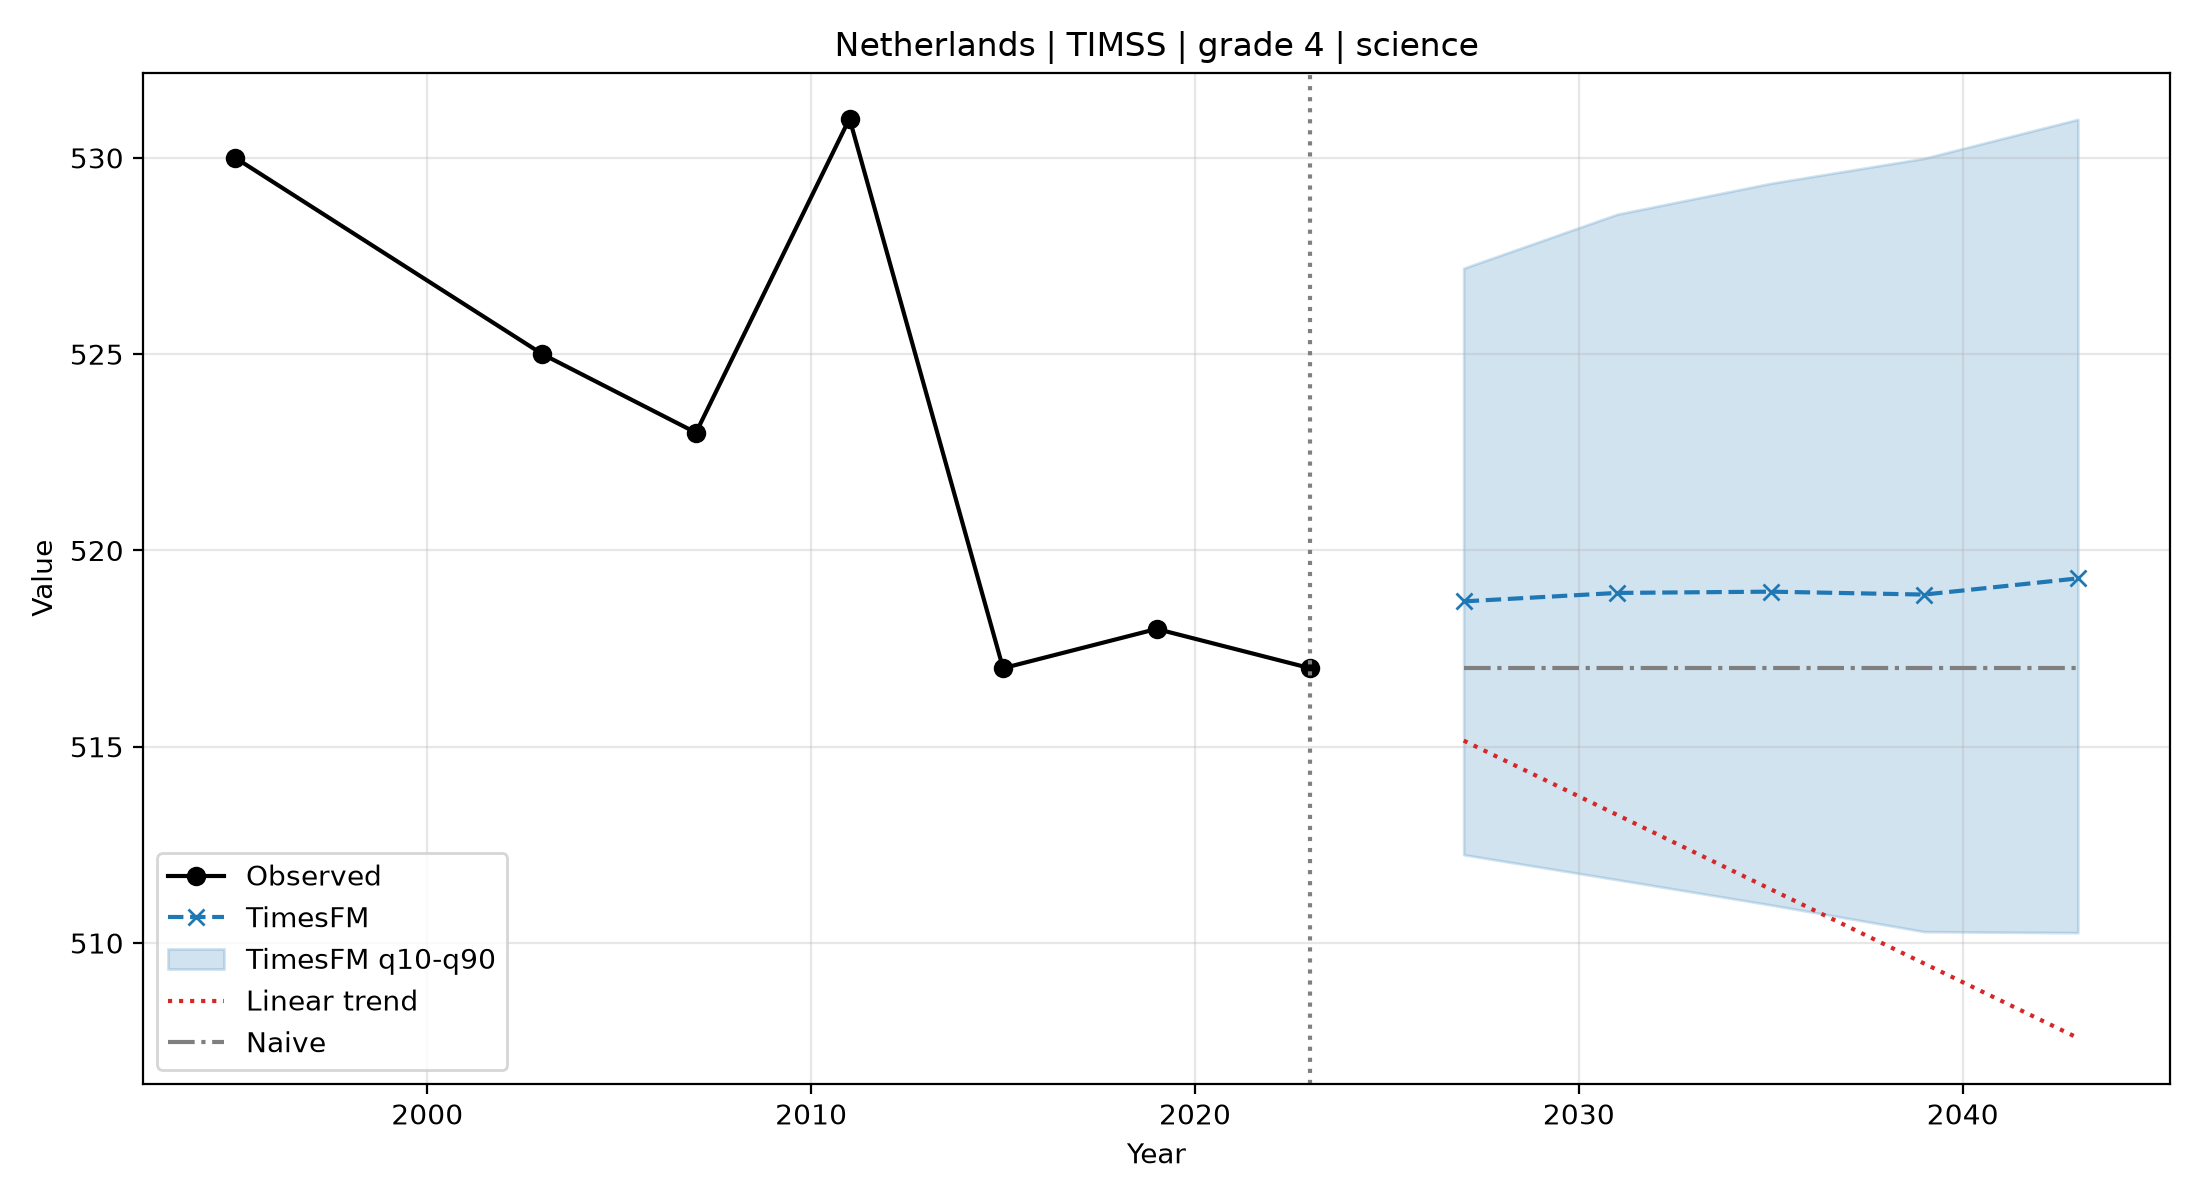

The data file committed next to this chart (first rows):
indicator, population, source, entity, step, year_label, timesfm, q10, q90, linear, naive
science, grade 4, TIMSS, Netherlands, 1, 2027, 518.7, 512.2, 527.2, 515.2, 517.0
science, grade 4, TIMSS, Netherlands, 2, 2031, 518.9, 511.6, 528.6, 513.3, 517.0
science, grade 4, TIMSS, Netherlands, 3, 2035, 519, 511, 529.4, 511.4, 517.0
science, grade 4, TIMSS, Netherlands, 4, 2039, 518.9, 510.3, 530, 509.5, 517.0
science, grade 4, TIMSS, Netherlands, 5, 2043, 519.3, 510.3, 531, 507.6, 517.0
